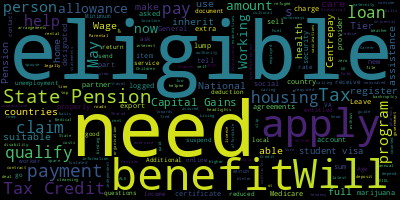

Source data for this figure (header and first rows):
, 0
?, 138
I, 116
Can, 59
to, 40
for, 38
the, 28
this, 27
my, 25
Do, 25
a, 22
have, 18
Am, 17
get, 16
be, 13
eligible, 12
need, 11
me, 11
Pension, 10
and, 9
Will, 9
of, 9
State, 9
Tax, 9
apply, 9
Is, 8
with, 8
in, 8
Does, 7
on, 7
qualify, 6
or, 6
pay, 6
claim, 6
loan, 6
Could, 5
as, 5
person, 5
help, 5
an, 5
Credit, 5
benefits, 5
Working, 4
tax, 4
housing, 4
Capital, 4
program, 4
May, 4
payment, 4
benefit, 4
now, 4
Gains, 4
about, 4
amount, 4
out, 3
suitable, 3
make, 3
student, 3
health, 3
all, 3
(, 3
... 299 more rows
